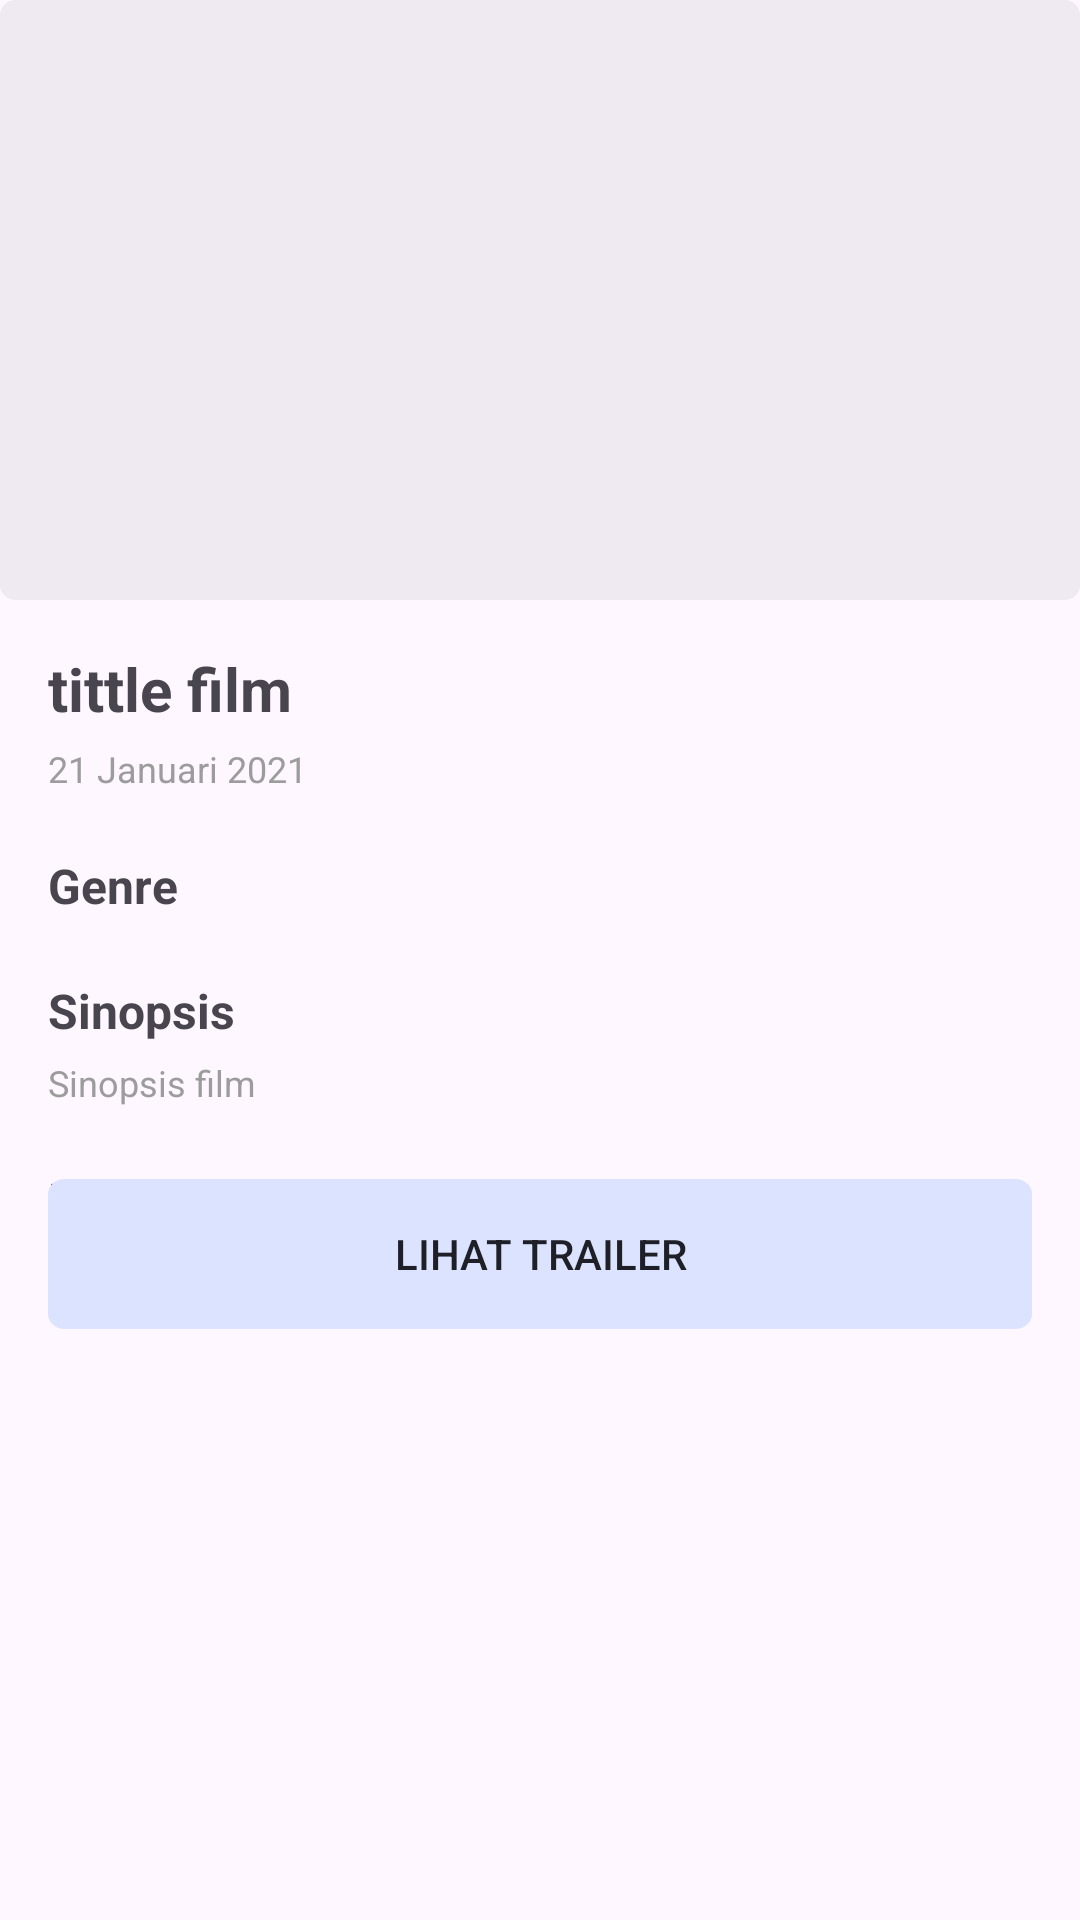

Layout XML and referenced resources for this Android screen:
<!-- AndroidManifest.xml: application theme Theme.CampaignTask -->
<!-- res/layout/activity_detail_movie.xml -->
<?xml version="1.0" encoding="utf-8"?>
<androidx.core.widget.NestedScrollView xmlns:android="http://schemas.android.com/apk/res/android"
    xmlns:app="http://schemas.android.com/apk/res-auto"
    xmlns:tools="http://schemas.android.com/tools"
    android:layout_width="match_parent"
    android:layout_height="match_parent"
    tools:context=".view.DetailMovieActivity">

    <androidx.constraintlayout.widget.ConstraintLayout
        android:layout_width="match_parent"
        android:layout_height="match_parent">

        <ImageView
            android:id="@+id/image"
            android:layout_width="match_parent"
            android:layout_height="200dp"
            android:background="@drawable/gradient"
            android:backgroundTint="@color/dark"
            android:scaleType="fitXY"
            app:layout_constraintEnd_toEndOf="parent"
            app:layout_constraintHorizontal_bias="0.498"
            app:layout_constraintStart_toStartOf="parent"
            app:layout_constraintTop_toTopOf="parent"
            tools:srcCompat="@tools:sample/avatars" />

        <LinearLayout
            android:layout_width="match_parent"
            android:layout_height="match_parent"
            android:orientation="vertical"
            android:padding="16dp"
            app:layout_constraintBottom_toBottomOf="parent"
            app:layout_constraintEnd_toEndOf="parent"
            app:layout_constraintStart_toStartOf="parent"
            app:layout_constraintTop_toBottomOf="@+id/image">

            <TextView
                android:id="@+id/tv_tittle_detail"
                android:layout_width="325dp"
                android:layout_height="wrap_content"
                android:paddingBottom="5dp"
                android:text="tittle film"
                android:textSize="20sp"
                android:textStyle="bold" />

            <TextView
                android:id="@+id/tv_release_date_detail"
                android:layout_width="wrap_content"
                android:layout_height="wrap_content"
                android:layout_marginBottom="20dp"
                android:text="21 Januari 2021"
                android:textColor="@color/hint_color"
                android:textSize="12sp" />

            <TextView
                android:layout_width="wrap_content"
                android:layout_height="wrap_content"
                android:text="Genre"
                android:textSize="16sp"
                android:textStyle="bold" />

            <LinearLayout
                android:layout_width="match_parent"
                android:layout_height="wrap_content"
                android:layout_marginBottom="20dp"
                android:orientation="horizontal">

                <com.google.android.material.chip.ChipGroup
                    android:id="@+id/chipGroup"
                    android:layout_width="match_parent"
                    android:layout_height="wrap_content"
                    app:chipSpacingHorizontal="5dp"
                    app:chipSpacingVertical="-5dp" />

            </LinearLayout>

            <TextView
                android:layout_width="wrap_content"
                android:layout_height="wrap_content"
                android:text="Sinopsis"
                android:textSize="16sp"
                android:textStyle="bold" />

            <TextView
                android:id="@+id/tv_sinopsis_detail"
                android:layout_width="wrap_content"
                android:layout_height="wrap_content"
                android:layout_marginBottom="20dp"
                android:paddingTop="5dp"
                android:text="Sinopsis film"
                android:textColor="@color/hint_color"
                android:textSize="12sp" />

            <TextView
                android:layout_width="wrap_content"
                android:layout_height="wrap_content"
                android:text="Pemeran"
                android:textSize="16sp"
                android:textStyle="bold" />

            <androidx.recyclerview.widget.RecyclerView
                android:id="@+id/rv_cast"
                android:layout_width="match_parent"
                android:layout_height="match_parent"
                android:layout_marginTop="-40dp"
                android:layout_marginBottom="20dp"/>

            <TextView
                android:layout_width="wrap_content"
                android:layout_height="wrap_content"
                android:text="Lainnya yang seperti ini"
                android:textSize="16sp"
                android:textStyle="bold" />

            <androidx.recyclerview.widget.RecyclerView
                android:id="@+id/rv_recommendation"
                android:layout_width="match_parent"
                android:layout_height="match_parent"
                android:layout_marginTop="-40dp"/>

            <androidx.appcompat.widget.AppCompatButton
                android:id="@+id/btn_url"
                android:layout_width="match_parent"
                android:layout_height="wrap_content"
                android:layout_marginTop="20dp"
                android:background="@drawable/button"
                android:text="Lihat Trailer"
                android:textColor="@color/dark" />


        </LinearLayout>


    </androidx.constraintlayout.widget.ConstraintLayout>



</androidx.core.widget.NestedScrollView>
<!-- resources referenced by this layout -->
<resources>
  <color name="dark">#1E1F27</color>
  <color name="hint_color">#9C9C9C</color>
  <!-- drawable button (drawable) -->
  <?xml version="1.0" encoding="utf-8"?>
  <vector
      xmlns:android="http://schemas.android.com/apk/res/android"
      xmlns:aapt="http://schemas.android.com/aapt"
      android:width="299dp"
      android:height="50dp"
      android:viewportWidth="299"
      android:viewportHeight="50"
      >
      <group>
          <clip-path
              android:pathData="M5 0H294C296.761 0 299 2.23858 299 5V45C299 47.7614 296.761 50 294 50H5C2.23858 50 0 47.7614 0 45V5C0 2.23858 2.23858 0 5 0Z"
              />
          <path
              android:pathData="M0 0V50H299V0"
              android:fillColor="@color/chip_color"
              />
      </group>
  </vector>
  <!-- drawable gradient (drawable) -->
  <?xml version="1.0" encoding="utf-8"?>
  <shape xmlns:android="http://schemas.android.com/apk/res/android"
      android:shape="rectangle">
      <solid android:color="#10ffffff" />
      <corners android:radius="5dp" />
  </shape>
  <style name="Theme.CampaignTask" parent="Theme.Material3.Light">
          
          <item name="colorPrimary">@color/purple_500</item>
          <item name="colorPrimaryVariant">@color/purple_700</item>
          <item name="colorOnPrimary">@color/white</item>
          
          <item name="colorSecondary">@color/teal_200</item>
          <item name="colorSecondaryVariant">@color/teal_700</item>
          <item name="colorOnSecondary">@color/dark</item>
          
          <item name="android:statusBarColor">@color/dark</item>
          
      </style>
  <color name="chip_color">#DBE3FF</color>
  <color name="purple_500">#FF6200EE</color>
  <color name="purple_700">#FF3700B3</color>
  <color name="white">#FFFFFFFF</color>
  <color name="teal_200">#FF03DAC5</color>
  <color name="teal_700">#FF018786</color>
</resources>
